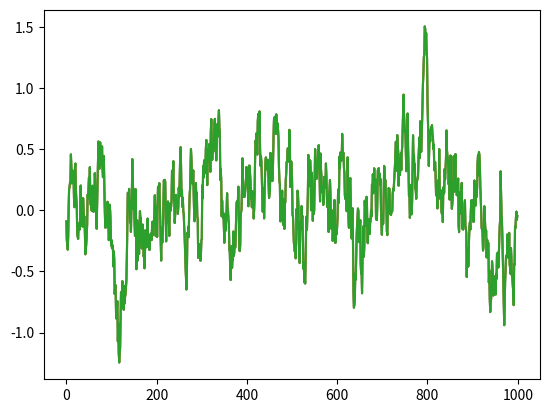

This figure's Python source:
import numpy as np

class OUNoise:
    def __init__(self, num_actions, mu=0, theta=0.15, sigma=0.2, delta=0.5):
        self.num_actions = num_actions
        self.mu = mu
        self.theta = theta
        self.sigma = sigma
        self.delta = delta

        self.reset()

    def generate(self):
        #x = self.state
        #dx = self.theta * (self.mu - x) + self.sigma * np.random.randn(len(x))
        #self.state = x + dx
        #return self.state

        prev_ou_level = self.ou_level
        drift = self.theta * (self.mu - prev_ou_level) * self.delta
        randomness = np.random.normal(loc=0, scale=np.sqrt(self.delta)*self.sigma, size=None) # Brownian motion
        self.ou_level = prev_ou_level + drift + randomness

        return self.ou_level

    def reset(self):
        self.ou_level = np.ones(self.num_actions) * self.mu

if __name__ == "__main__":
    noise = OUNoise(3)
    outputs = []
    for _ in range(1000):
        outputs.append(noise.generate())
    import matplotlib.pyplot as plt
    plt.plot(outputs)
    plt.show()

